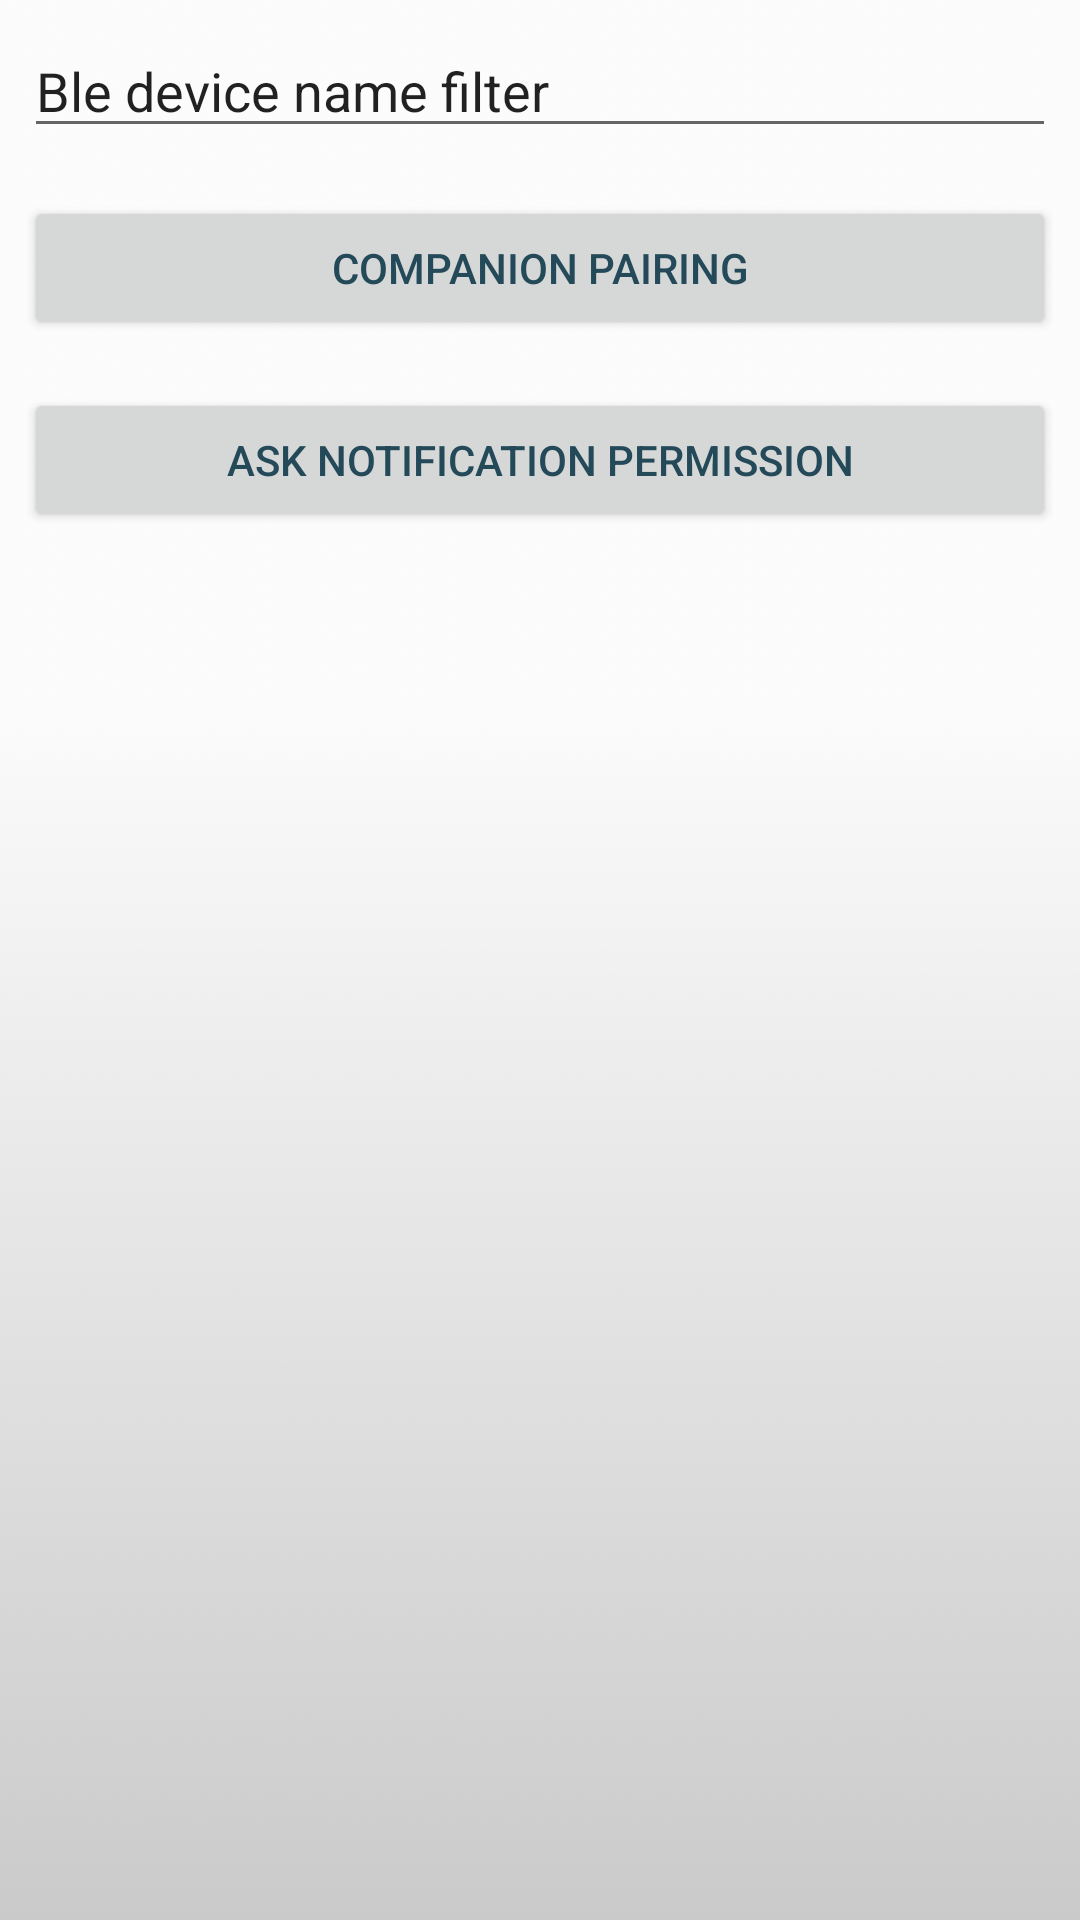

Here is an Android app screen rendered from its layout file. Give the layout XML and the strings, colors and styles it references.
<!-- AndroidManifest.xml: application theme AppTheme.NoActionBar -->
<!-- res/layout/activity_ble_test.xml -->
<?xml version="1.0" encoding="utf-8"?>
<LinearLayout android:layout_width="match_parent" android:layout_height="match_parent"
    android:orientation="vertical"
    android:id="@+id/test_ble_main"
    xmlns:android="http://schemas.android.com/apk/res/android">

    <android.support.v7.widget.AppCompatEditText
        android:layout_margin="8dp"
        android:text="Ble device name filter"
        android:id="@+id/ble_companion_link_edit"
        android:layout_width="match_parent"
        android:layout_height="wrap_content" />

    <android.support.v7.widget.AppCompatButton
        android:layout_margin="8dp"
        android:text="Companion pairing"
        android:id="@+id/ble_companion_link"
        android:layout_width="match_parent"
        android:layout_height="wrap_content" />
    <android.support.v7.widget.AppCompatButton
        android:layout_margin="8dp"
        android:text="ask notification permission"
        android:id="@+id/ble_companion_notif_permission"
        android:layout_width="match_parent"
        android:layout_height="wrap_content" />

    <LinearLayout xmlns:android="http://schemas.android.com/apk/res/android"
        android:orientation="vertical" android:layout_width="match_parent"
        android:id="@+id/test_ble_container"
        android:layout_height="match_parent"/>



</LinearLayout>
<!-- resources referenced by this layout -->
<resources>
  <style name="AppTheme.NoActionBar">
          <item name="windowActionBar">false</item>
          <item name="windowNoTitle">true</item>
          <item name="android:windowBackground">@drawable/loading_background</item>
  
          
          <item name="android:windowContentTransitions">true</item>
  
  
      </style>
  <!-- drawable loading_background: png bitmap (drawable-hdpi, 76870 bytes) -->
</resources>
